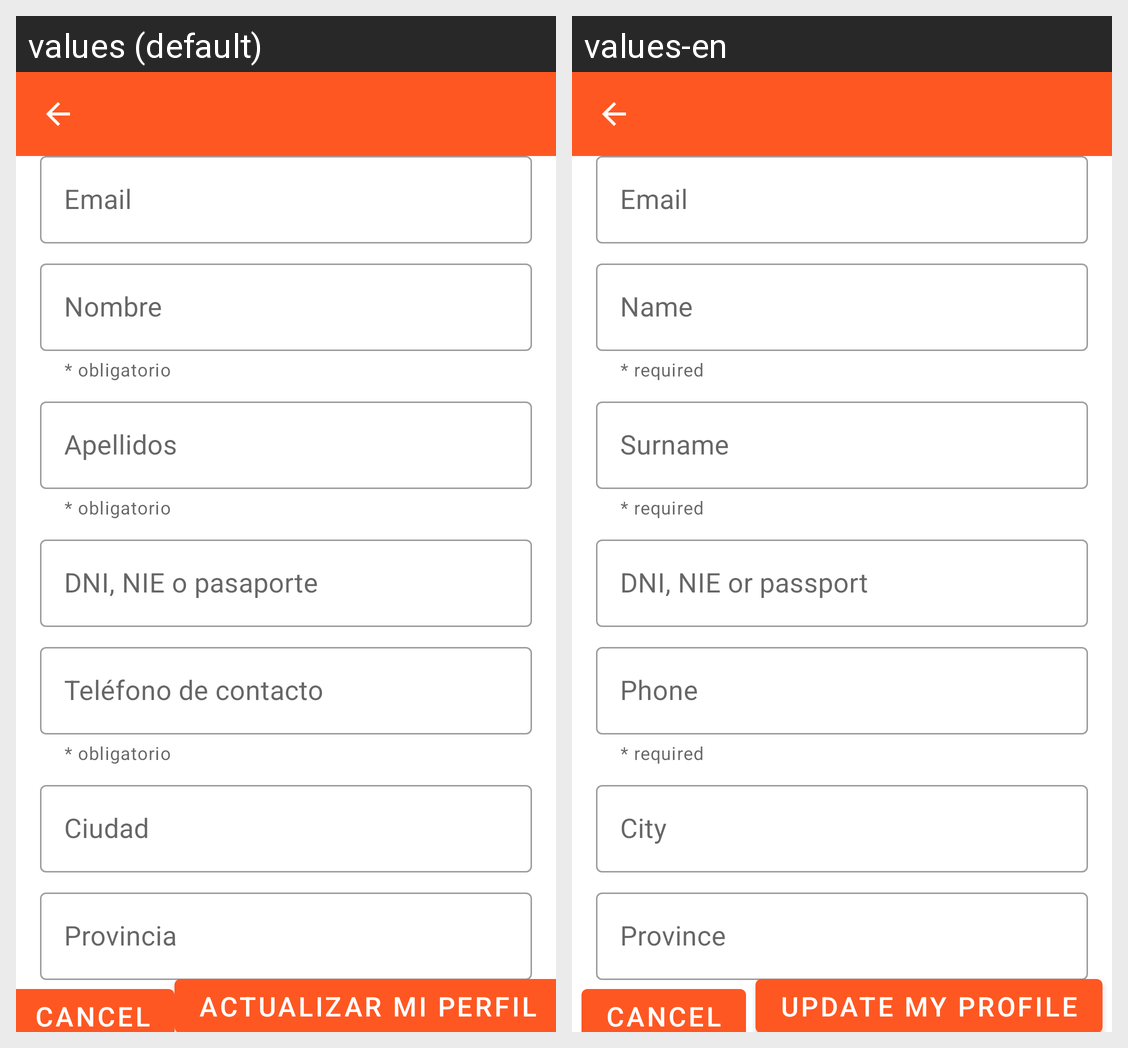

Translations of the strings shown on this Android screen, per locale in the grid:
Android screen res/layout/activity_my_profile.xml rendered under 2 locales, left to right: values (default), values-en. Device: Nexus 5 (rendered at 1080×1920; each locale shown at half size, 540×960, under a caption strip naming it); theme AppTheme.
Strings drawn on this screen, with the default value and each locale's value (text and hints the layout hard-codes, and strings that could not be matched under every locale, appear in the picture but are not listed):

email
  values: Email
  values-en: Email

required
  values: * obligatorio
  values-en: * required

hint_name_profile
  values: Nombre
  values-en: Name

hint_surname_profile
  values: Apellidos
  values-en: Surname

hint_idCard_profile
  values: DNI, NIE o pasaporte
  values-en: DNI, NIE or passport

hint_phone_profile
  values: Teléfono de contacto
  values-en: Phone

hint_city_profile
  values: Ciudad
  values-en: City

hint_province_profile
  values: Provincia
  values-en: Province

labelButtonUpdateProfile
  values: Actualizar Mi Perfil
  values-en: Update My Profile
